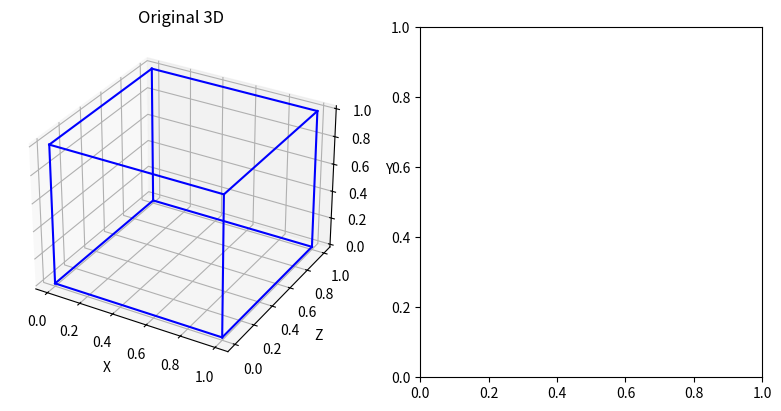

The script that saved this image: (Note: this script raises an exception after producing the figure.)
import matplotlib.pyplot as plt
import numpy as np

def multiview_projection(cube, matrix):
    viewed_matrix = np.dot(matrix, cube)
    return viewed_matrix

# Define the cube vertices and projection matrices
cube = np.array([[0, 1, 1, 0, 0, 1, 1, 0],  # x-coordinates
                 [0, 0, 1, 1, 0, 0, 1, 1],  # y-coordinates
                 [0, 0, 0, 0, 1, 1, 1, 1],  # z-coordinates
                 [1, 1, 1, 1, 1, 1, 1, 1]]) # homogeneous coordinates

top = np.array([[1, 0, 0, 0],
                [0, 1, 0, 0],
                [0, 0, 0, 0],
                [0, 0, 0, 1]])

front = np.array([[1, 0, 0, 0],
                  [0, 0, 0, 0],
                  [0, 0, 1, 0],
                  [0, 0, 0, 1]])

side = np.array([[0, 0, 0, 0],
                 [0, 1, 0, 0],
                 [0, 0, 1, 0],
                 [0, 0, 0, 1]])

rotation1 = np.array([[0.707, 0, 0.707, 0],
                      [0, 1, 0, 0],
                      [-0.707, 0, 0.707, 0],
                      [0, 0, 0, 1]])

rotation2 = np.array([[1, 0, 0, 0],
                      [0, 0.829, -0.559, 0],
                      [0, 0.559, 0.829, 0],
                      [0, 0, 0, 1]])

# Edges of the cube
edges = [(0, 1), (1, 2), (2, 3), (3, 0),  # bottom face
         (4, 5), (5, 6), (6, 7), (7, 4),  # top face
         (0, 4), (1, 5), (2, 6), (3, 7)]  # vertical lines

# Get the projections
new_view = multiview_projection(cube, rotation1)
new_view2 = multiview_projection(new_view, rotation2)

# Plot the original 3D cube and its projections
fig = plt.figure(figsize=(15, 10))

# Original 3D points with edges
ax1 = fig.add_subplot(2, 3, 1, projection='3d')
for edge in edges:
    ax1.plot([cube[0, edge[0]], cube[0, edge[1]]],
             [cube[1, edge[0]], cube[1, edge[1]]],
             [cube[2, edge[0]], cube[2, edge[1]]], 'b')
ax1.set_title("Original 3D")
ax1.set_xlabel('X')
ax1.set_ylabel('Z')
ax1.set_zlabel('Y')

# Front view with edges
ax2 = fig.add_subplot(2, 3, 2)
for edge in edges:
    ax2.plot([front_view[0, edge[0]], front_view[0, edge[1]]],
             [front_view[2, edge[0]], front_view[2, edge[1]]], 'r')
ax2.set_title("Front View")
ax2.set_xlabel('X')
ax2.set_ylabel('Z')

# Side view with edges
ax3 = fig.add_subplot(2, 3, 3)
for edge in edges:
    ax3.plot([side_view[1, edge[0]], side_view[1, edge[1]]],
             [side_view[2, edge[0]], side_view[2, edge[1]]], 'g')
ax3.set_title("Side View")
ax3.set_xlabel('Y')
ax3.set_ylabel('Z')

# Top view with edges
ax4 = fig.add_subplot(2, 3, 4)
for edge in edges:
    ax4.plot([top_view[0, edge[0]], top_view[0, edge[1]]],
             [top_view[1, edge[0]], top_view[1, edge[1]]], 'b')
ax4.set_title("Top View")
ax4.set_xlabel('X')
ax4.set_ylabel('Y')

# New view with edges (rotation1)
ax5 = fig.add_subplot(2, 3, 5)
for edge in edges:
    ax5.plot([new_view[0, edge[0]], new_view[0, edge[1]]],
             [new_view[1, edge[0]], new_view[1, edge[1]]], 'm')
ax5.set_title("Rotation by y-axis")
ax5.set_xlabel('X')
ax5.set_ylabel('Y')

# New view with edges (rotation2 applied to new_view)
ax6 = fig.add_subplot(2, 3, 6)
for edge in edges:
    ax6.plot([new_view2[0, edge[0]], new_view2[0, edge[1]]],
             [new_view2[1, edge[0]], new_view2[1, edge[1]]], 'c')
ax6.set_title("2D Orthographic View")
ax6.set_xlabel('X')
ax6.set_ylabel('Y')

# Adjust layout and show the plot
plt.tight_layout()
plt.show()
